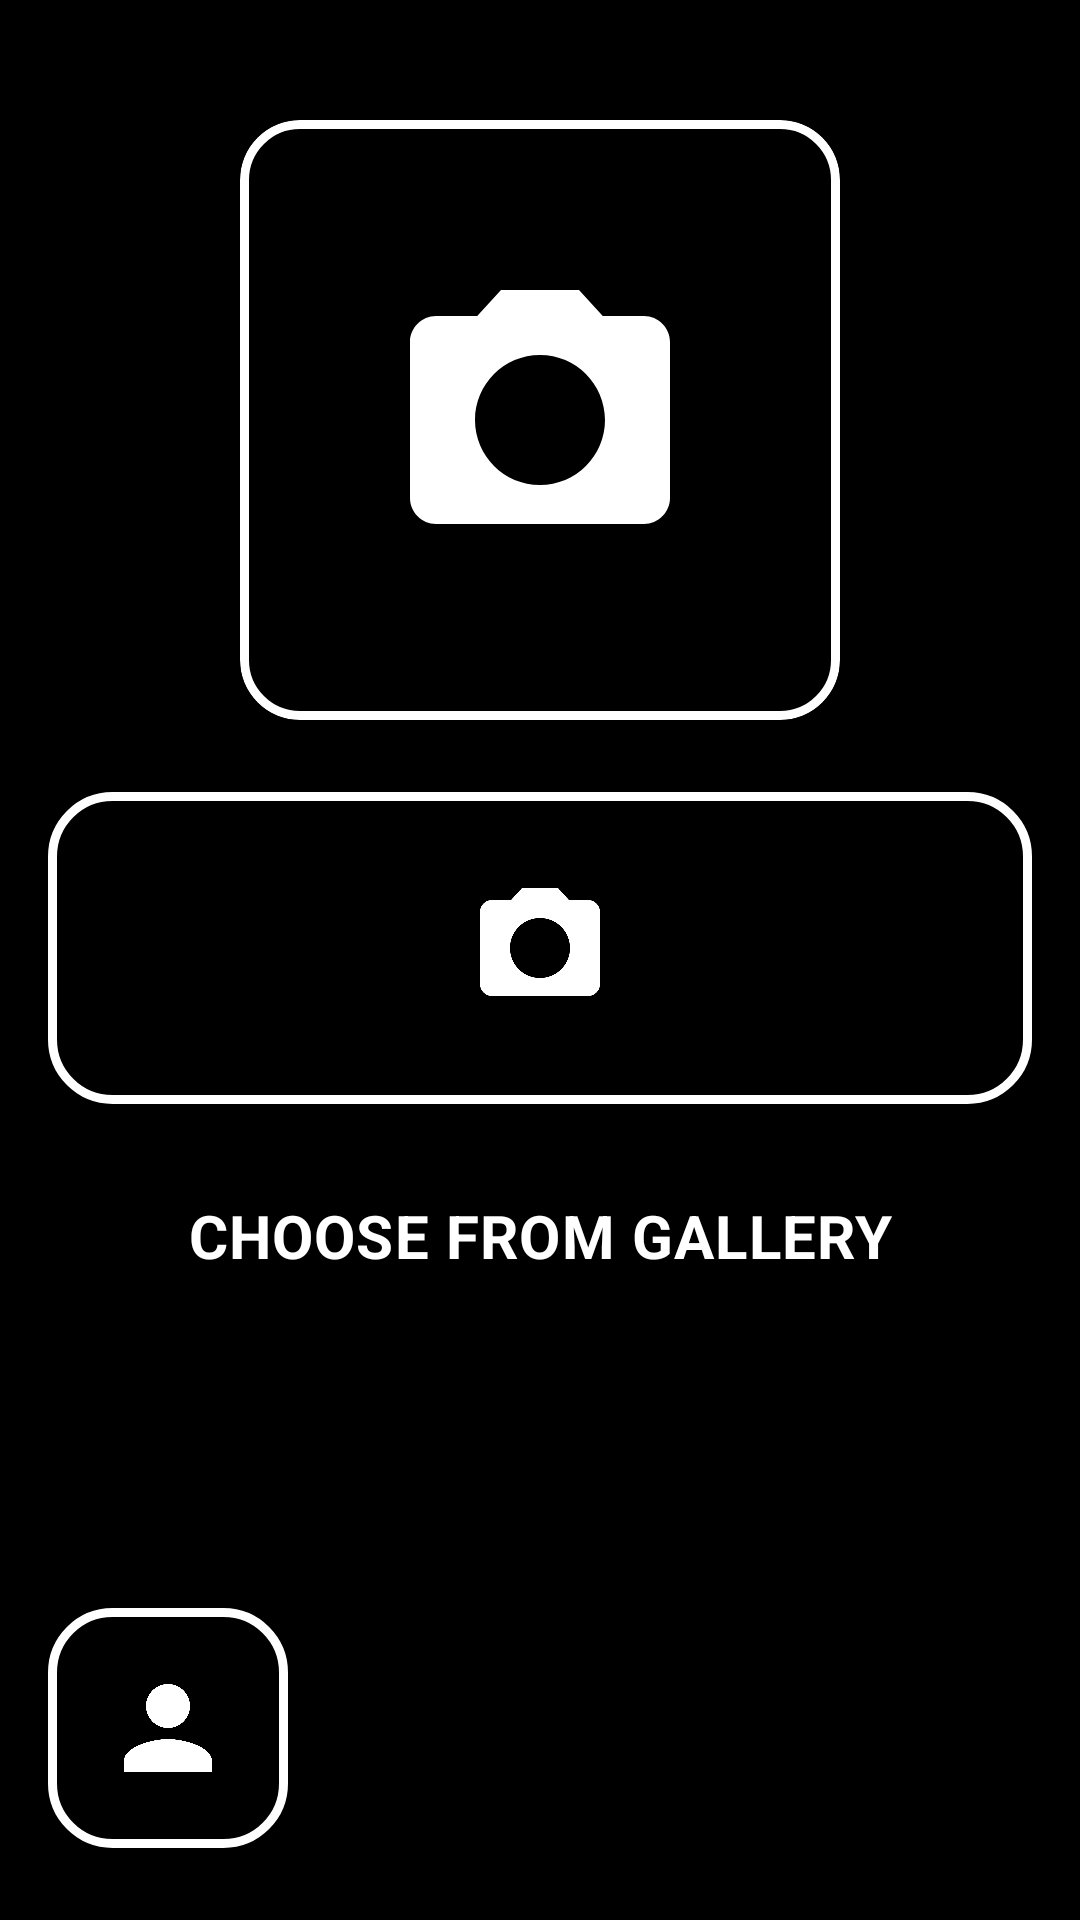

Layout XML and referenced resources for this Android screen:
<!-- AndroidManifest.xml: application theme Theme.GrandmasLauncher -->
<!-- res/layout/activity_add_contact.xml -->
<?xml version="1.0" encoding="utf-8"?>
<FrameLayout
    xmlns:android="http://schemas.android.com/apk/res/android"
    android:id="@+id/addContactRootLayout"
    android:layout_width="match_parent"
    android:layout_height="match_parent"
    android:background="@color/color_bg_primary">

<ScrollView
    xmlns:app="http://schemas.android.com/apk/res-auto"
    android:layout_width="match_parent"
    android:layout_height="match_parent"
    android:fillViewport="true">

    <LinearLayout
        android:layout_width="match_parent"
        android:layout_height="wrap_content"
        android:orientation="vertical"
        android:padding="@dimen/screen_margin_horizontal"
        android:paddingBottom="140dp">

        <com.google.android.material.card.MaterialCardView
            android:layout_width="200dp"
            android:layout_height="200dp"
            android:layout_gravity="center_horizontal"
            android:layout_marginTop="@dimen/space_lg"
            app:cardBackgroundColor="@color/color_control_fill"
            app:cardCornerRadius="@dimen/control_corner_radius"
            app:cardElevation="0dp"
            app:strokeColor="@color/color_control_border"
            app:strokeWidth="@dimen/control_border_width">

            <ImageView
                android:id="@+id/ivPhotoPreview"
                android:layout_width="match_parent"
                android:layout_height="match_parent"
                android:contentDescription="@string/nav_add_person"
                android:padding="48dp"
                android:scaleType="fitCenter"
                android:src="@drawable/ic_nav_camera" />
        </com.google.android.material.card.MaterialCardView>

        <ImageButton
            android:id="@+id/btnTakePhoto"
            android:layout_width="match_parent"
            android:layout_height="@dimen/primary_action_height"
            android:layout_marginTop="@dimen/space_lg"
            android:background="@drawable/bg_control"
            android:contentDescription="@string/add_contact_take_photo"
            android:padding="28dp"
            android:scaleType="fitCenter"
            android:src="@drawable/ic_nav_camera" />

        <com.google.android.material.button.MaterialButton
            android:id="@+id/btnChooseGallery"
            style="@style/Widget.Grandma.ConfirmButton.No"
            android:layout_width="match_parent"
            android:layout_height="@dimen/confirm_button_height"
            android:layout_marginTop="@dimen/space_sm"
            android:text="@string/add_contact_choose_gallery" />

        <LinearLayout
            android:id="@+id/groupVoice"
            android:layout_width="match_parent"
            android:layout_height="wrap_content"
            android:orientation="vertical"
            android:visibility="gone">

            <ImageButton
                android:id="@+id/btnRecordName"
                android:layout_width="match_parent"
                android:layout_height="@dimen/primary_action_height"
                android:layout_marginTop="@dimen/space_lg"
                android:background="@drawable/bg_control"
                android:contentDescription="@string/add_contact_record_name"
                android:padding="28dp"
                android:scaleType="fitCenter"
                android:src="@drawable/ic_nav_mic" />

            <ImageButton
                android:id="@+id/btnSaveContact"
                android:layout_width="match_parent"
                android:layout_height="@dimen/primary_action_height"
                android:layout_marginTop="@dimen/space_md"
                android:background="@drawable/bg_control"
                android:contentDescription="@string/add_contact_save"
                android:padding="28dp"
                android:scaleType="fitCenter"
                android:src="@drawable/ic_nav_check"
                android:visibility="gone" />

            <TextView
                android:layout_width="match_parent"
                android:layout_height="wrap_content"
                android:layout_marginTop="@dimen/space_xl"
                android:layout_marginBottom="@dimen/space_sm"
                android:text="@string/add_contact_name_prompt"
                android:textAppearance="@style/TextAppearance.Grandma.LabelMedium"
                android:textColor="@color/color_text_secondary" />

            <com.google.android.material.textfield.TextInputLayout
                style="@style/Widget.MaterialComponents.TextInputLayout.OutlinedBox"
                android:layout_width="match_parent"
                android:layout_height="wrap_content">

                <com.google.android.material.textfield.TextInputEditText
                    android:id="@+id/etContactName"
                    android:layout_width="match_parent"
                    android:layout_height="@dimen/text_input_height"
                    android:hint="@string/add_contact_name_hint"
                    android:imeOptions="actionNext"
                    android:inputType="textPersonName|textCapWords"
                    android:textColor="@color/color_text_primary"
                    android:textSize="20sp" />
            </com.google.android.material.textfield.TextInputLayout>

            <TextView
                android:layout_width="match_parent"
                android:layout_height="wrap_content"
                android:layout_marginTop="@dimen/space_lg"
                android:layout_marginBottom="@dimen/space_sm"
                android:text="@string/add_contact_phone_prompt"
                android:textAppearance="@style/TextAppearance.Grandma.LabelMedium"
                android:textColor="@color/color_text_secondary" />

            <com.google.android.material.textfield.TextInputLayout
                style="@style/Widget.MaterialComponents.TextInputLayout.OutlinedBox"
                android:layout_width="match_parent"
                android:layout_height="wrap_content">

                <com.google.android.material.textfield.TextInputEditText
                    android:id="@+id/etContactPhone"
                    android:layout_width="match_parent"
                    android:layout_height="@dimen/text_input_height"
                    android:hint="+91 XXXXX XXXXX"
                    android:imeOptions="actionDone"
                    android:inputType="phone"
                    android:textColor="@color/color_text_primary"
                    android:textSize="20sp" />
            </com.google.android.material.textfield.TextInputLayout>

            <com.google.android.material.button.MaterialButton
                android:id="@+id/btnImportContact"
                style="@style/Widget.Grandma.ConfirmButton.No"
                android:layout_width="match_parent"
                android:layout_height="@dimen/confirm_button_height"
                android:layout_marginTop="@dimen/space_md"
                android:text="@string/add_contact_import" />

            <CheckBox
                android:id="@+id/cbWhatsapp"
                android:layout_width="match_parent"
                android:layout_height="wrap_content"
                android:layout_marginTop="@dimen/space_md"
                android:layout_marginBottom="@dimen/space_xl"
                android:minHeight="80dp"
                android:text="@string/add_contact_whatsapp"
                android:textColor="@color/color_text_secondary"
                android:textSize="20sp" />
        </LinearLayout>

    </LinearLayout>
</ScrollView>

    <ImageButton
        android:id="@+id/fabCaretaker"
        android:layout_width="@dimen/touch_target_min"
        android:layout_height="@dimen/touch_target_min"
        android:layout_gravity="bottom|start"
        android:layout_marginStart="@dimen/fab_caretaker_margin_horizontal"
        android:layout_marginBottom="@dimen/fab_caretaker_margin_bottom"
        android:background="@drawable/bg_control"
        android:contentDescription="@string/screen_ask_for_help"
        android:elevation="12dp"
        android:padding="18dp"
        android:scaleType="fitCenter"
        android:src="@drawable/ic_caretaker_info" />

</FrameLayout>
<!-- resources referenced by this layout -->
<resources>
  <color name="color_bg_primary">#000000</color>
  <color name="color_control_border">#FFFFFF</color>
  <color name="color_control_fill">#000000</color>
  <color name="color_text_primary">#FFFFFF</color>
  <color name="color_text_secondary">#9A9A9A</color>
  <dimen name="confirm_button_height">72dp</dimen>
  <dimen name="control_border_width">3dp</dimen>
  <dimen name="control_corner_radius">20dp</dimen>
  <dimen name="fab_caretaker_margin_bottom">24dp</dimen>
  <dimen name="fab_caretaker_margin_horizontal">16dp</dimen>
  <dimen name="primary_action_height">104dp</dimen>
  <dimen name="screen_margin_horizontal">16dp</dimen>
  <dimen name="space_lg">24dp</dimen>
  <dimen name="space_md">16dp</dimen>
  <dimen name="space_sm">8dp</dimen>
  <dimen name="space_xl">32dp</dimen>
  <dimen name="text_input_height">64dp</dimen>
  <dimen name="touch_target_min">80dp</dimen>
  <!-- drawable bg_control (drawable) -->
  <?xml version="1.0" encoding="utf-8"?>
  <shape xmlns:android="http://schemas.android.com/apk/res/android"
      android:shape="rectangle">
      <solid android:color="@color/color_control_fill" />
      <stroke
          android:width="@dimen/control_border_width"
          android:color="@color/color_control_border" />
      <corners android:radius="@dimen/control_corner_radius" />
  </shape>
  <!-- drawable ic_caretaker_info (drawable) -->
  <?xml version="1.0" encoding="utf-8"?>
  <vector xmlns:android="http://schemas.android.com/apk/res/android"
      android:width="24dp"
      android:height="24dp"
      android:viewportWidth="24"
      android:viewportHeight="24">
      <path
          android:fillColor="@color/color_text_primary"
          android:pathData="M12,12c2.21,0 4,-1.79 4,-4s-1.79,-4 -4,-4 -4,1.79 -4,4 1.79,4 4,4zM12,14c-2.67,0 -8,1.34 -8,4v2h16v-2c0,-2.66 -5.33,-4 -8,-4z" />
  </vector>
  <!-- drawable ic_nav_check (drawable) -->
  <?xml version="1.0" encoding="utf-8"?>
  <vector xmlns:android="http://schemas.android.com/apk/res/android"
      android:width="24dp"
      android:height="24dp"
      android:viewportWidth="24"
      android:viewportHeight="24">
      <path
          android:fillColor="@color/color_text_primary"
          android:pathData="M9,16.17L4.83,12l-1.42,1.41L9,19 21,7l-1.41,-1.41z" />
  </vector>
  <string name="add_contact_choose_gallery">Choose from Gallery</string>
  <string name="add_contact_import">Import from phone contacts</string>
  <string name="add_contact_name_hint">Type name here…</string>
  <string name="add_contact_name_prompt">What is their name?</string>
  <string name="add_contact_phone_prompt">Phone number</string>
  <string name="add_contact_record_name">Record their name</string>
  <string name="add_contact_save">Save Contact</string>
  <string name="add_contact_take_photo">Take Photo</string>
  <string name="add_contact_whatsapp">WhatsApp video</string>
  <string name="nav_add_person">Add a person</string>
  <string name="screen_ask_for_help">ASK FOR HELP</string>
  <style name="TextAppearance.Grandma.LabelMedium" parent="TextAppearance.MaterialComponents.Caption">
          <item name="android:textSize">16sp</item>
          <item name="android:textColor">@color/color_text_secondary</item>
          <item name="android:textAllCaps">true</item>
          <item name="android:letterSpacing">0.05</item>
          <item name="android:fontFamily">sans-serif</item>
      </style>
  <color name="color_bg_secondary">#000000</color>
  <style name="TextAppearance.Grandma.ButtonLarge" parent="TextAppearance.MaterialComponents.Button">
          <item name="android:textSize">20sp</item>
          <item name="android:textStyle">bold</item>
          <item name="android:textColor">@color/color_text_on_dark</item>
          <item name="android:letterSpacing">0.02</item>
          <item name="android:fontFamily">sans-serif</item>
      </style>
  <color name="color_text_on_dark">#FFFFFF</color>
  <color name="color_bg_card">#000000</color>
</resources>
